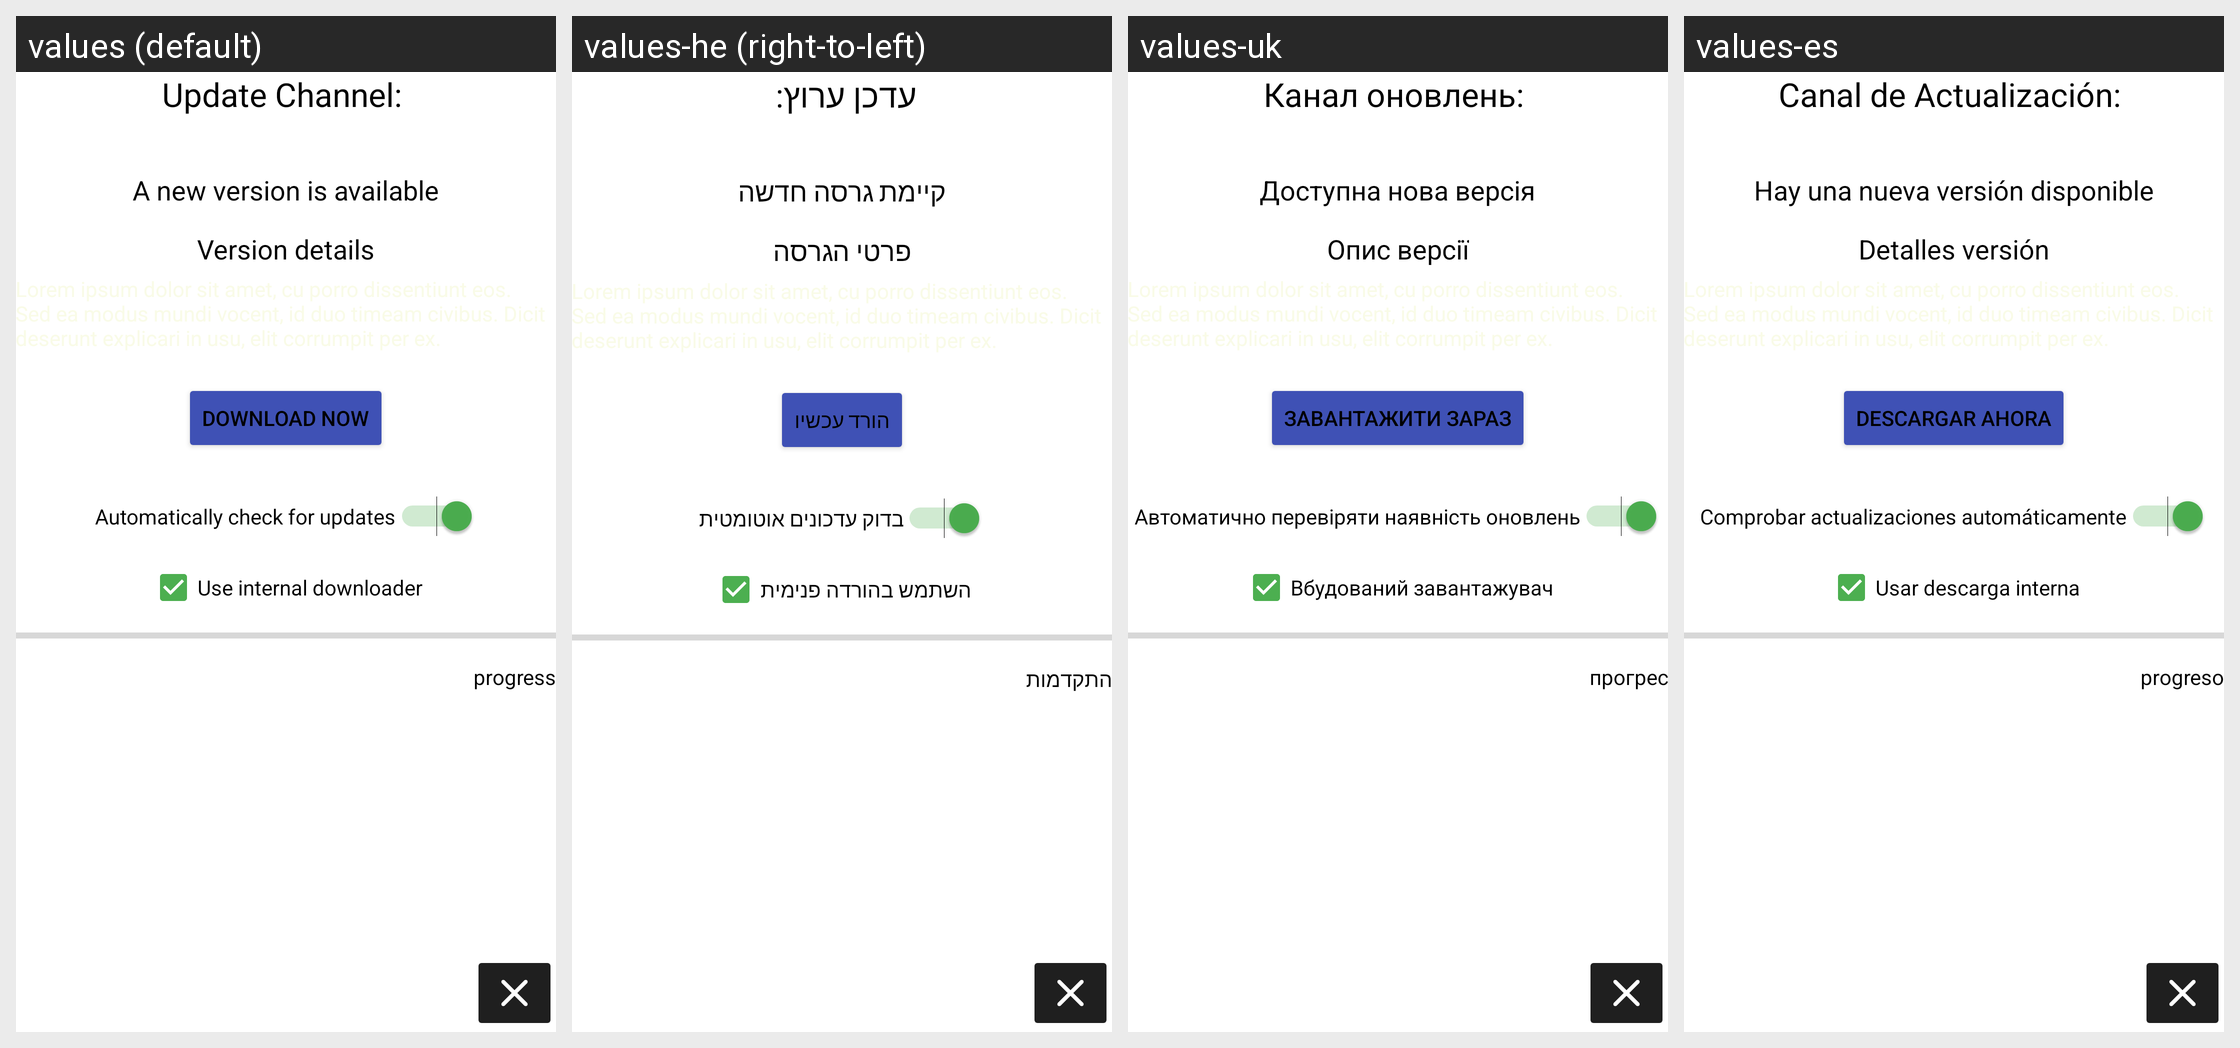

This grid shows one Android layout under several languages. Give, for every string resource on the screen, its name, the default text and each shown locale's text.
Android screen res/layout/activity_update.xml rendered under 4 locales, left to right: values (default), values-he (right-to-left), values-uk, values-es. Device: Nexus 5 (rendered at 1080×1920; each locale shown at half size, 540×960, under a caption strip naming it); theme AppTheme.
Other locales in the repository, not shown: values-bg, values-cs, values-de, values-et, values-fi, values-fr, values-hu, values-it, values-iw, values-lt, values-nb, values-nl, values-pl, values-pt, values-pt-rBR, values-ro, values-ru, values-sk, values-sv, values-tr, values-zh.
Strings drawn on this screen, with the default value and each locale's value (text and hints the layout hard-codes, and strings that could not be matched under every locale, appear in the picture but are not listed):

update_channel_colon_space
  values: Update Channel: 
  values-he: עדכן ערוץ: 
  values-uk: Канал оновлень: 
  values-es: Canal de Actualización: 

a_new_version_is_available
  values: A new version is available
  values-he: קיימת גרסה חדשה
  values-uk: Доступна нова версія
  values-es: Hay una nueva versión disponible

version_details
  values: Version details
  values-he: פרטי הגרסה
  values-uk: Опис версії
  values-es: Detalles versión

download_now
  values: Download Now
  values-he: הורד עכשיו
  values-uk: Завантажити зараз
  values-es: Descargar ahora

automatically_check_for_updates
  values: Automatically check for updates
  values-he: בדוק עדכונים אוטומטית
  values-uk: Автоматично перевіряти наявність оновлень
  values-es: Comprobar actualizaciones automáticamente

use_internal_downloader
  values: Use internal downloader
  values-he: השתמש בהורדה פנימית
  values-uk: Вбудований завантажувач
  values-es: Usar descarga interna

progress
  values: progress
  values-he: התקדמות
  values-uk: прогрес
  values-es: progreso
